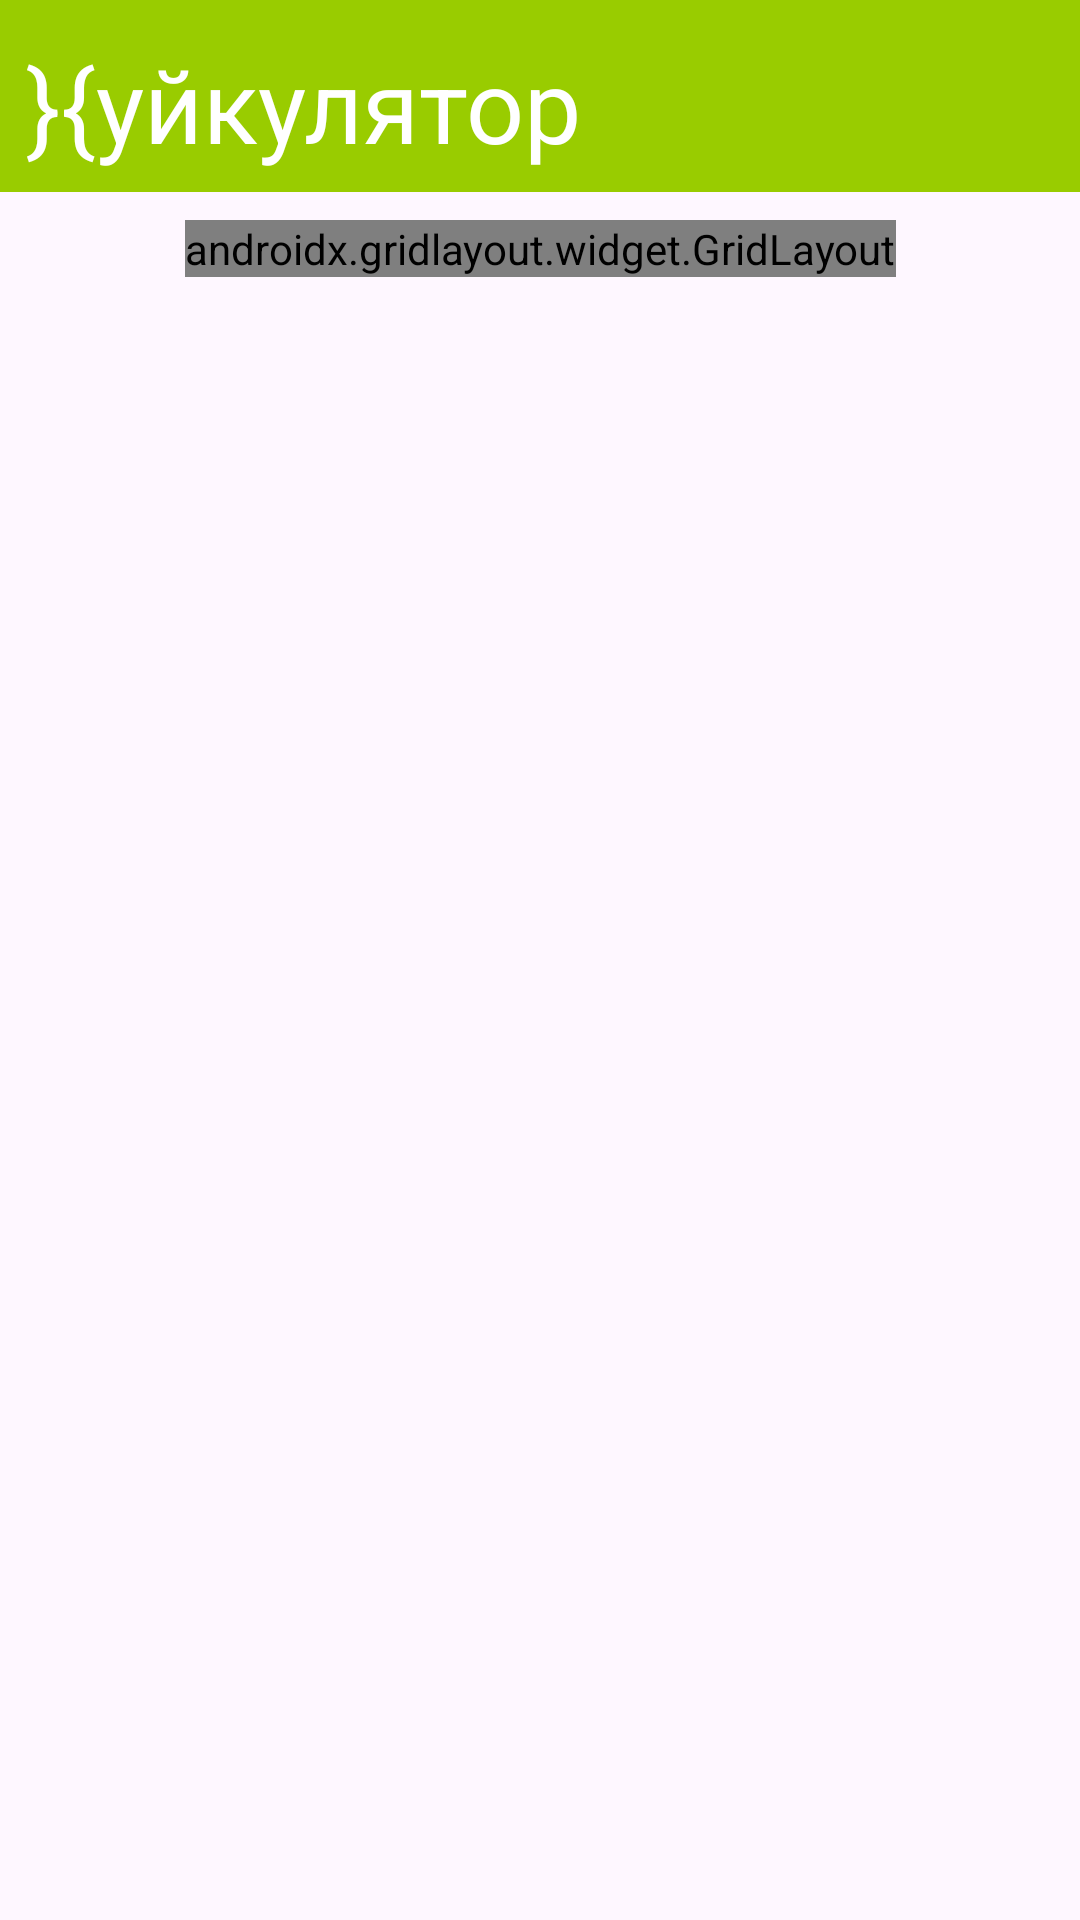

The Android layout XML behind this screen, and the referenced resources:
<!-- AndroidManifest.xml: application theme Theme.LR02 -->
<!-- res/layout/activity_second.xml -->
<?xml version="1.0" encoding="utf-8"?>
<androidx.constraintlayout.widget.ConstraintLayout xmlns:android="http://schemas.android.com/apk/res/android"
    xmlns:app="http://schemas.android.com/apk/res-auto"
    xmlns:tools="http://schemas.android.com/tools"
    android:id="@+id/main"
    android:layout_width="match_parent"
    android:layout_height="match_parent"
    tools:context=".SecondActivity">

    <com.google.android.material.appbar.MaterialToolbar
        android:id="@+id/materialToolbar"
        android:layout_width="0dp"
        android:layout_height="wrap_content"
        android:background="@android:color/holo_green_light"
        android:minHeight="?attr/actionBarSize"
        android:theme="?attr/actionBarTheme"
        app:layout_constraintBottom_toTopOf="@id/textView"
        app:layout_constraintEnd_toEndOf="parent"
        app:layout_constraintStart_toStartOf="parent"
        app:layout_constraintTop_toTopOf="parent"
        app:layout_constraintVertical_bias="0.0" />

    <TextView
        android:id="@+id/textView"
        android:layout_width="wrap_content"
        android:layout_height="wrap_content"
        android:text="}{yйкулятор"
        android:textColor="#FFFFFF"
        android:textSize="34sp"
        app:layout_constraintBottom_toBottomOf="parent"
        app:layout_constraintEnd_toEndOf="parent"
        app:layout_constraintHorizontal_bias="0.05"
        app:layout_constraintStart_toStartOf="parent"
        app:layout_constraintTop_toTopOf="parent"
        app:layout_constraintVertical_bias="0.02" />

    <androidx.gridlayout.widget.GridLayout
        android:id="@+id/gridLayout"
        android:layout_width="wrap_content"
        android:layout_height="wrap_content"
        android:layout_marginStart="10dp"
        android:layout_marginEnd="10dp"
        android:layout_marginBottom="10dp"
        app:columnCount="2"
        app:layout_constraintBottom_toBottomOf="parent"
        app:layout_constraintEnd_toEndOf="parent"
        app:layout_constraintStart_toStartOf="parent"
        app:layout_constraintTop_toTopOf="parent"
        app:layout_constraintVertical_bias="0.12"
        app:rowCount="2">

        <TextView
            android:id="@+id/textView4"
            android:layout_width="wrap_content"
            android:layout_height="wrap_content"
            android:text="Пользователь: "
            android:textSize="20sp"
            android:textStyle="bold"
            app:layout_column="0"
            app:layout_columnWeight="1"
            app:layout_row="0" />

        <EditText
            android:id="@+id/textUserName"
            android:layout_width="wrap_content"
            android:layout_height="wrap_content"
            android:ems="10"
            android:hint="Имя пользователя"
            android:inputType="text"
            app:layout_column="1"
            app:layout_columnWeight="2"
            app:layout_row="0" />

        <Button
            android:id="@+id/button6"
            android:layout_width="wrap_content"
            android:layout_height="wrap_content"
            android:backgroundTint="#8BC34A"
            android:text="Применить"
            app:layout_column="0"
            app:layout_columnSpan="2"
            app:layout_columnWeight="1"
            app:layout_row="1" />
    </androidx.gridlayout.widget.GridLayout>

</androidx.constraintlayout.widget.ConstraintLayout>
<!-- resources referenced by this layout -->
<resources>
  <style name="Theme.LR02" parent="Base.Theme.LR02" />
  <style name="Base.Theme.LR02" parent="Theme.Material3.DayNight.NoActionBar">
          
          
      </style>
</resources>
